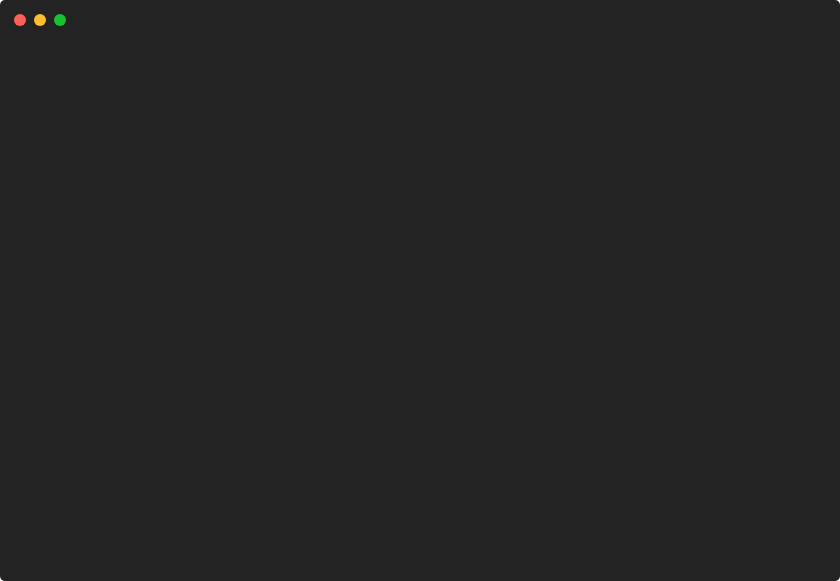
t = 0.00 s
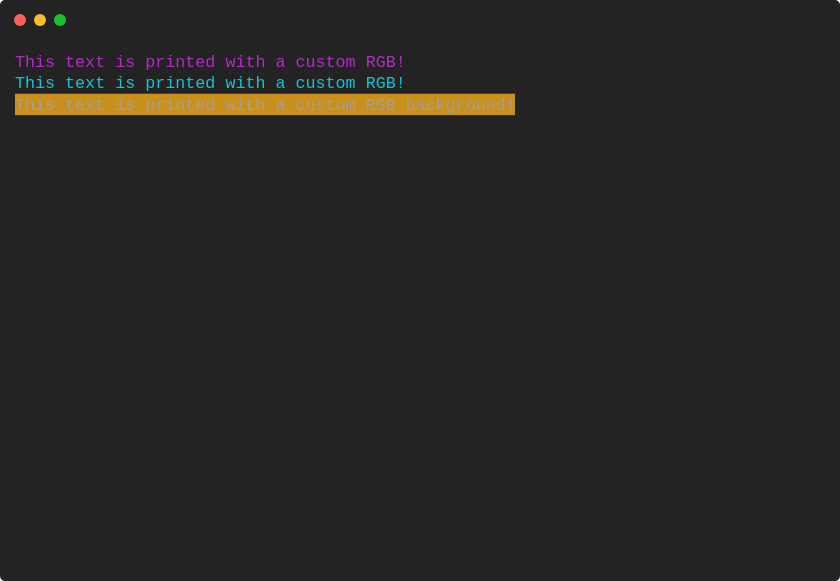
t = 0.85 s
t = 1.70 s: frame unchanged from t = 0.85 s, image omitted
t = 2.55 s: frame unchanged from t = 0.85 s, image omitted
t = 3.40 s: frame unchanged from t = 0.85 s, image omitted
t = 4.25 s: frame unchanged from t = 0.85 s, image omitted

The animated SVG that drew these frames (rendered in a browser with its animation timeline set to each time). Animation: 1 CSS @keyframes rule; one cycle of 5.10 s, repeats indefinitely.

<svg xmlns="http://www.w3.org/2000/svg" xmlns:xlink="http://www.w3.org/1999/xlink" width="840" height="581.04"><rect width="840" height="581.04" class="a" rx="5" ry="5"/><svg x="0%" y="0%"><circle cx="20" cy="20" r="6" class="b"/><circle cx="40" cy="20" r="6" class="c"/><circle cx="60" cy="20" r="6" class="d"/></svg><svg xmlns="http://www.w3.org/2000/svg" xmlns:xlink="http://www.w3.org/1999/xlink" width="800" height="521.04" x="15" y="50" viewBox="0 0 80 52.104"><style>@keyframes k{0%{transform:translateX(0)}1.6%{transform:translateX(-80px)}1.9%{transform:translateX(-160px)}}.e,.f,.g{font-family:&apos;Courier New&apos; Roboto,Helvetica,Arial,sans-serif,&apos;Apple Color Emoji&apos;,&apos;Segoe UI Emoji&apos;!important}.a{fill:#232323}.b{fill:#ff5f58}.c{fill:#ffbd2e}.d{fill:#18c132}.f,.g{fill:#b22cc7;white-space:pre}.g{fill:#0fc7d1}.h{fill:#c9901e}.i{fill:#a0a0a0;white-space:pre}.j{fill:transparent}.l{animation-duration:5.099099s;animation-iteration-count:infinite;animation-name:k;animation-timing-function:steps(1,end)}</style><g class="e" font-family="'Courier New',Monaco, Consolas, Menlo, 'Bitstream Vera Sans Mono', 'Powerline Symbols', monospace" font-size="1.67"><defs><symbol id="1"><text x="0" y="1.67" class="f">This</text><text x="5.01" y="1.67" class="f">text</text><text x="10.02" y="1.67" class="f">is</text><text x="13.026" y="1.67" class="f">printed</text><text x="21.042" y="1.67" class="f">with</text><text x="26.052" y="1.67" class="f">a</text><text x="28.056" y="1.67" class="f">custom</text><text x="35.07" y="1.67" class="f">RGB!</text></symbol><symbol id="2"><text x="0" y="1.67" class="g">This</text><text x="5.01" y="1.67" class="g">text</text><text x="10.02" y="1.67" class="g">is</text><text x="13.026" y="1.67" class="g">printed</text><text x="21.042" y="1.67" class="g">with</text><text x="26.052" y="1.67" class="g">a</text><text x="28.056" y="1.67" class="g">custom</text><text x="35.07" y="1.67" class="g">RGB!</text></symbol><symbol id="3"><rect width="50" height="2.171" x="0" y="0" class="h"/><text x="0" y="1.67" class="i">This text is printed with a custom RGB background!</text></symbol><symbol id="a"><rect width="80" height="24" x="0" y="0" class="j"/></symbol></defs><rect width="80" height="52.104" class="a"/><g class="l"><svg width="320" x="0" y="0"><svg x="0"><use xlink:href="#a"/></svg><svg x="80"><use xlink:href="#a"/><use y="0" xlink:href="#1"/><use y="2.171" xlink:href="#2"/><use y="4.342" xlink:href="#3"/></svg><svg x="160"><use xlink:href="#a"/><use y="0" xlink:href="#1"/><use y="2.171" xlink:href="#2"/><use y="4.342" xlink:href="#3"/></svg><svg x="240"><use xlink:href="#a"/><use y="0" xlink:href="#1"/><use y="2.171" xlink:href="#2"/><use y="4.342" xlink:href="#3"/><text x="0" y="10.354" class="i">Restarting</text><text x="11.022" y="10.354" class="i">animation...</text></svg></svg></g></g></svg></svg>
